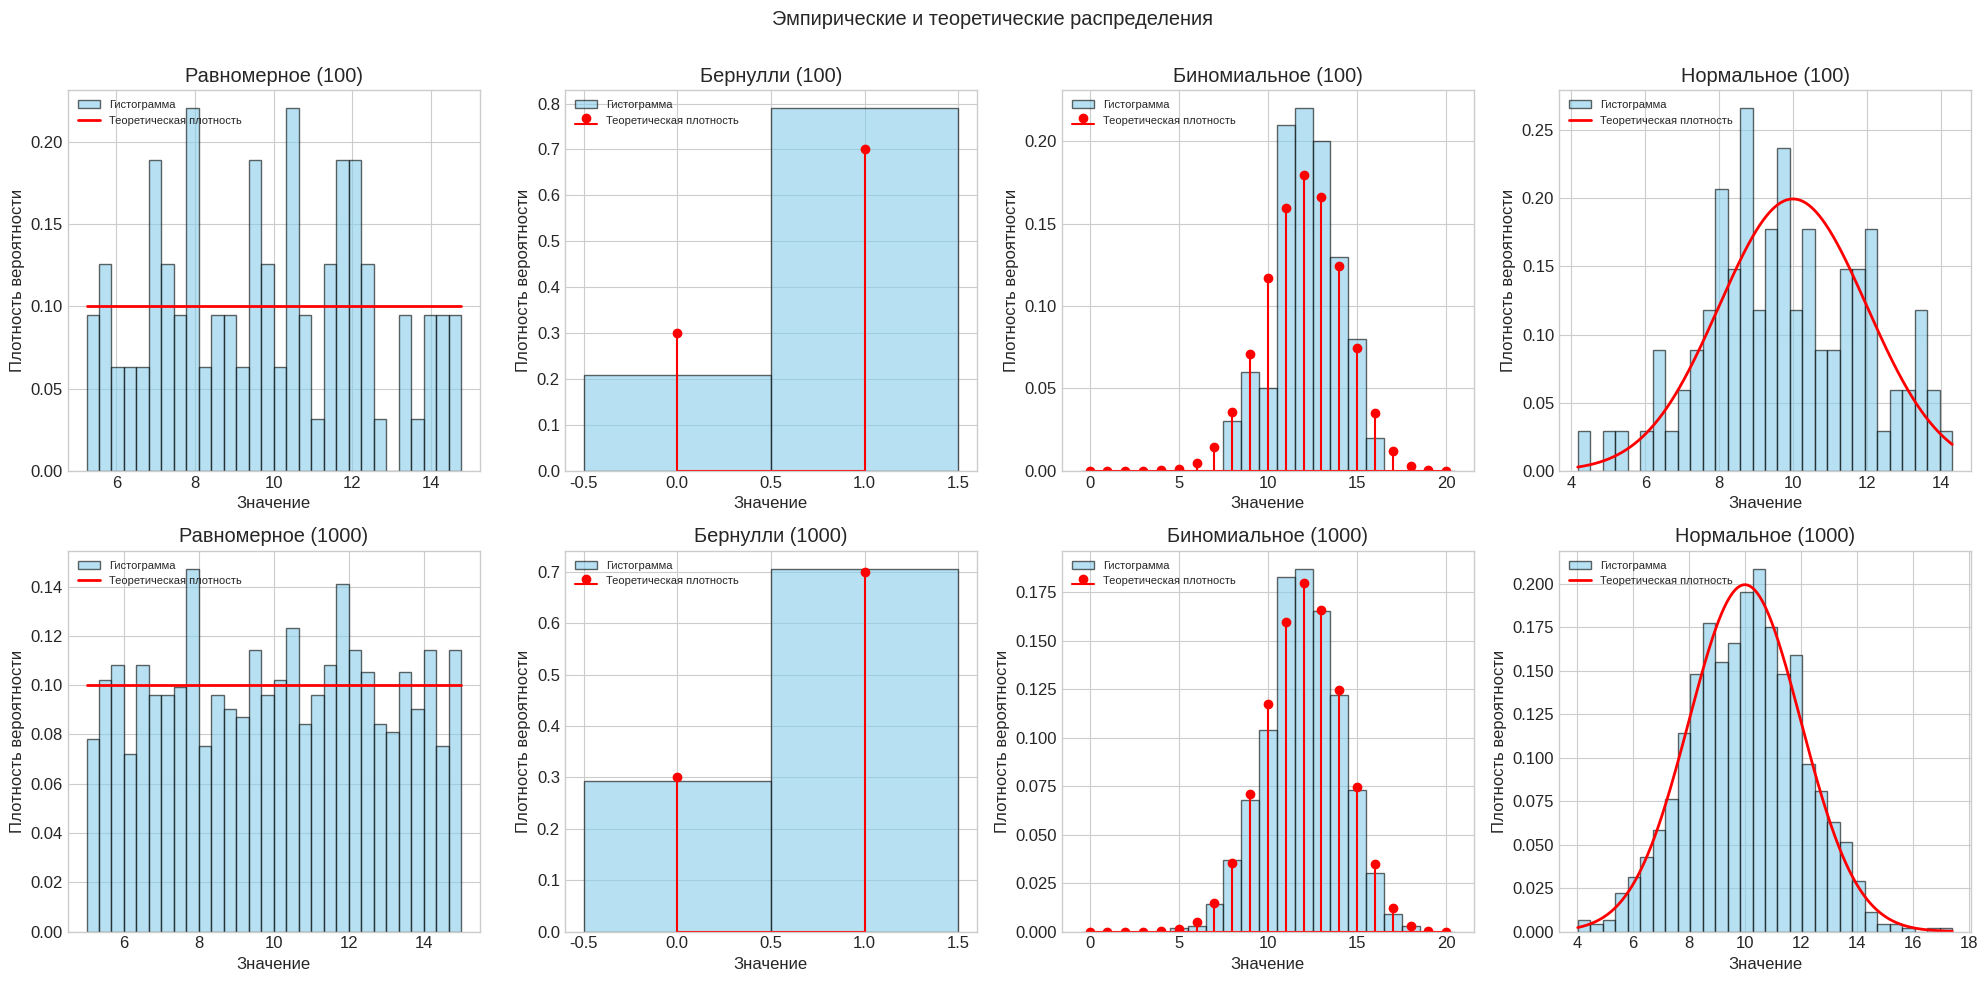

Source code (Python):
from scipy import stats 
import numpy as np
import math 
import pandas as pd 
import matplotlib.pyplot as plt

SEED = 3 
SIZE_100 = 100
SIZE_1000 = 1000 

# .rvs() — «random variates» — случайные величины. Генерирует случайные выборки 
# из указанного распределения вероятностей. 
# loc — нижняя граница распределения (минимальное значение, которое может принять СВ)
# scale — ширина интервала распределения. (В таком случае loc + scale = 15, это верх. граница распределения)
#
# Равн. распределение на интервале [5, 15]
uniform_100 = stats.uniform.rvs(loc=5, scale=10, size=SIZE_100, random_state=SEED)

# Распределение Бернулли, вероятность p = 0.7 
bernoulli_100 = stats.bernoulli.rvs(p=0.7, size=SIZE_100, random_state=SEED)

# Биноминальное распределение с n=20 (число испытаний), p=0.6 (вероятность успеха в каждом испытании) 
binominal_100 = stats.binom.rvs(n=20, p=0.6, size=SIZE_100, random_state=SEED)

# Нормальное распределение с параметрами mu=10, sigma=2, 
# где mu — матожидание, а sigma^2 — дисперсия. 
# Поскольку sigma здесь это также стандартное отклонение, то большая часть значений
# будет находится в пределах +-2стандартных отклоения от среднего. 
normal_100 = stats.norm.rvs(loc=10, scale=2, size=SIZE_100, random_state=SEED)

uniform_1000 = stats.uniform.rvs(loc=5, scale=10, size=SIZE_1000, random_state=SEED)
bernoulli_1000 = stats.bernoulli.rvs(p=0.7, size=SIZE_1000, random_state=SEED)
binominal_1000 = stats.binom.rvs(n=20, p=0.6, size=SIZE_1000, random_state=SEED)
normal_1000 = stats.norm.rvs(loc=10, scale=2, size=SIZE_1000, random_state=SEED)

# Выборочное среднее
def sample_average(sampling):
	sample_average = sum([x for x in sampling]) / len(sampling)
	return sample_average

# Выборочная дисперсия
def sample_variance(sampling):
	# Выборочное среднее 
	avg = sample_average(sampling)
	sample_variance = sum([(x - avg)**2 for x in sampling]) / (len(sampling) - 1)
	return sample_variance

# Выборочное стандартное отклонение
def sample_standard_deviation(sampling):
	var = sample_variance(sampling)
	return math.sqrt(var)

samplings = [uniform_100, bernoulli_100, binominal_100, normal_100, uniform_1000, bernoulli_1000, binominal_1000, normal_1000]
pos = [i for i in range(1, 9)]
distribution_names = [
    'Uniform 100', 'Bernoulli 100', 'Binomial 100', 'Normal 100',
    'Uniform 1000', 'Bernoulli 1000', 'Binomial 1000', 'Normal 1000'
]
my_sample_averages = [sample_average(sampling) for sampling in samplings]
my_sample_variances = [sample_variance(sampling) for sampling in samplings]
my_sample_standard_deviations = [sample_standard_deviation(sampling) for sampling in samplings]

numpy_sample_averages = [np.mean(sampling) for sampling in samplings]
# ddof: N-ddof — поправка Бесселя, чтобы убрать смещение оценки. 
numpy_sample_variances = [np.var(sampling, ddof=1) for sampling in samplings]
numpy_sample_standard_deviations = [np.std(sampling, ddof=1) for sampling in samplings]

# Создание таблицы
results_df = pd.DataFrame({
    '№ выборки': pos,
    'Тип выборки': distribution_names,
    'Среднее (своё)': my_sample_averages,
    'Дисперсия (своя)': my_sample_variances,
    'Стандартное отклонение (своё)': my_sample_standard_deviations,
    'Среднее (numpy)': numpy_sample_averages,
    'Дисперсия (numpy)': numpy_sample_variances,
    'Стандартное отклонение (numpy)': numpy_sample_standard_deviations
})

# Создаю csv файл
results_df.to_csv('sampling_result.csv', index=False)


# Стиль для графиков
plt.style.use('seaborn-v0_8-whitegrid')
plt.rcParams.update({'font.size': 12})

# Создаем сетку графиков 2x4 (2 строки, 4 графика на строку)
fig, axes = plt.subplots(2, 4, figsize=(20, 10))
fig.suptitle('Эмпирические и теоретические распределения')

# Параметры распределений
uniform_params = {'loc': 5, 'scale': 10}
bernoulli_params = {'p': 0.7}
binomial_params = {'n': 20, 'p': 0.6}
normal_params = {'loc': 10, 'scale': 2}

# Массивы выборок и их параметры для построения
distributions = [
    (uniform_100, 'Равномерное (100)', stats.uniform, uniform_params, 0, 0),
    (bernoulli_100, 'Бернулли (100)', stats.bernoulli, bernoulli_params, 0, 1),
    (binominal_100, 'Биномиальное (100)', stats.binom, binomial_params, 0, 2),
    (normal_100, 'Нормальное (100)', stats.norm, normal_params, 0, 3),
    (uniform_1000, 'Равномерное (1000)', stats.uniform, uniform_params, 1, 0),
    (bernoulli_1000, 'Бернулли (1000)', stats.bernoulli, bernoulli_params, 1, 1),
    (binominal_1000, 'Биномиальное (1000)', stats.binom, binomial_params, 1, 2),
    (normal_1000, 'Нормальное (1000)', stats.norm, normal_params, 1, 3)
]

for data, title, dist, params, row, col in distributions:
    ax = axes[row, col]
    
    # Построение гистограммы (плотность относительных частот)
    if dist == stats.bernoulli:
        # Для Бернулли особая обработка из-за дискретности (0,1).
				# hist_values — содержит значения высот каждого столбца гистограмма.
				# bins — массив границ интервалов столбцов гистограммы. 
        hist_values, bins, _ = ax.hist(data, bins=[-0.5, 0.5, 1.5], density=True, 
                                      alpha=0.6, label='Гистограмма', color='skyblue', edgecolor='black')
        x = np.array([0, 1])
        y = np.array([1 - params['p'], params['p']])
        ax.stem(x, y, linefmt='r-', markerfmt='ro', basefmt='r-', 
                label='Теоретическая плотность')
    elif dist == stats.binom:
        # Для биномиального распределения (дискретное)
        hist_values, bins, _ = ax.hist(data, bins=np.arange(-0.5, 21.5, 1), 
                                      density=True, alpha=0.6, label='Гистограмма', color='skyblue', edgecolor='black')
        x = np.arange(0, 21)
        y = dist.pmf(x, **params)
        ax.stem(x, y, linefmt='r-', markerfmt='ro', basefmt='r-', 
                label='Теоретическая плотность')
    else:
        # Для непрерывных распределений (равномерное, нормальное)
        hist_values, bins, _ = ax.hist(data, bins=30, density=True, 
                                      alpha=0.6, label='Гистограмма', color='skyblue', edgecolor='black')
        
        # Построение теоретической плотности вероятности
        x = np.linspace(min(data), max(data), 1000)
        y = dist.pdf(x, **params)
        ax.plot(x, y, 'r-', linewidth=2, label='Теоретическая плотность')
    
    ax.set_title(title)
    ax.set_xlabel('Значение')
    ax.set_ylabel('Плотность вероятности')
    ax.legend(fontsize=8, loc='upper left', framealpha=0.7)
    # ax.grid(True, alpha=0.3)

# Функция устраняет перекрытие подграфиков, предотвращает обрезание подписей и заголовков, оптимизирует использование пространства.
plt.tight_layout()
# Чтобы общий заголовок не перекрывал графики
plt.subplots_adjust(top=0.9)  
# Сохраняем гистограмму в файл
plt.savefig('distributions.png', dpi=300)  
plt.show() 